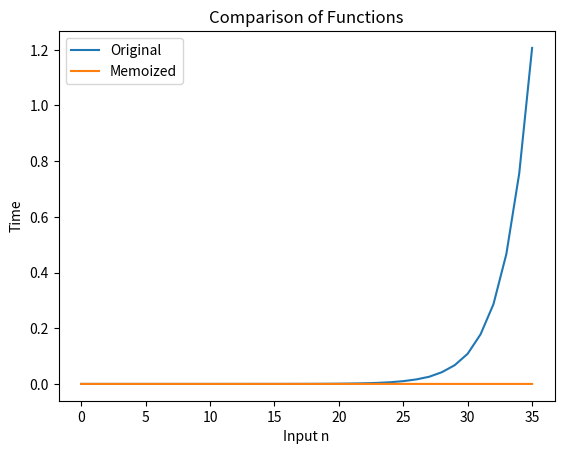

Write Python code to recreate this figure.
import time
import matplotlib.pyplot as plt


def func(n):
    if n == 0 or n == 1:
        return n
    else:
        return func(n-1) + func(n-2)


def func_memo(n, memo={}):
    if n in memo:
        return memo[n]
    elif n == 0 or n == 1:
        memo[n] = n
    else:
        memo[n] = func_memo(n-1, memo) + func_memo(n-2, memo)
    return memo[n]


a = range(36)
original = []
memoized = []

for i in a:
    starting_time = time.time()
    func(i)
    ending_time = time.time()
    original.append(ending_time - starting_time)
    
    starting_time = time.time()
    func_memo(i)
    ending_time = time.time()
    memoized.append(ending_time - starting_time)


plt.plot(a, original, label='Original')
plt.plot(a, memoized, label='Memoized')
plt.xlabel('Input n')
plt.ylabel('Time')
plt.title('Comparison of Functions')
plt.legend()
plt.show()
